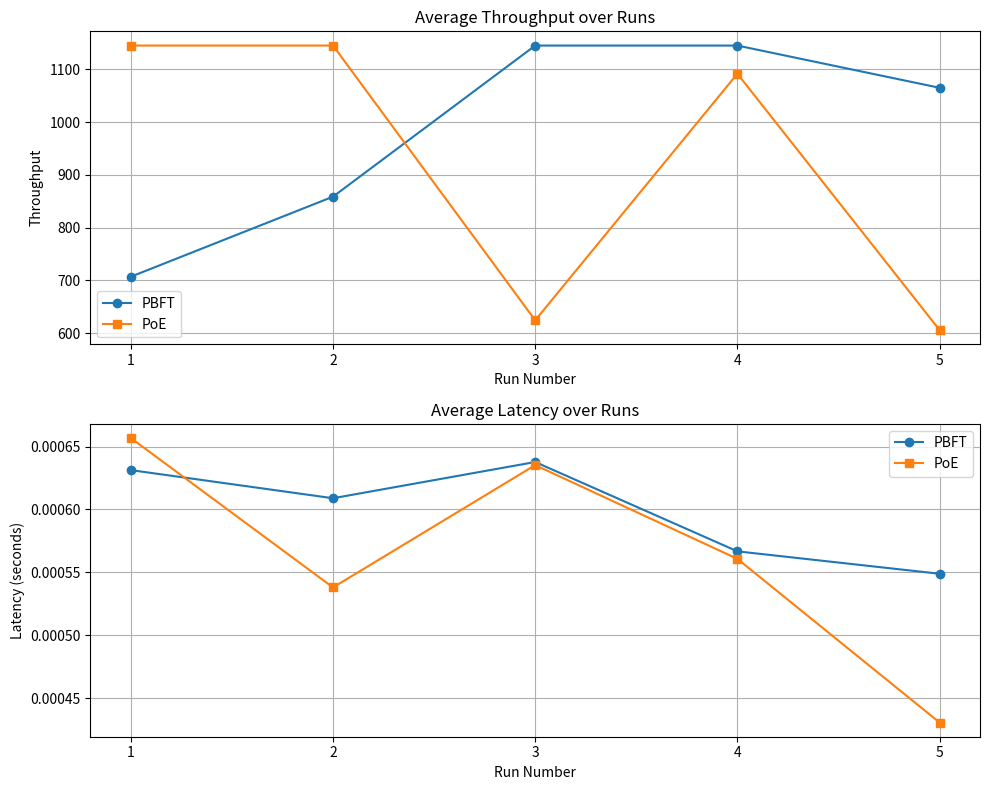

The matplotlib source for this figure:
import matplotlib.pyplot as plt

# Benchmark data
pbft_runs = [1, 2, 3, 4, 5]
pbft_avg_throughputs = [
    707.047619047619,
    858.6666666666666,
    1144.888888888889,
    1144.888888888889,
    1064.888888888889,
]
pbft_avg_latencies = [
    0.000631235,
    0.0006088765,
    0.000637675,
    0.000566652,
    0.000548829,
]

poe_runs = [1, 2, 3, 4, 5]
poe_avg_throughputs = [
    1144.888888888889,
    1144.888888888889,
    624.4848484848485,
    1091.5555555555557,
    606.1176470588235,
]
poe_avg_latencies = [
    0.000656722,
    0.00053795,
    0.000635217,
    0.000560667,
    0.00043056699999999997,
]

# Determine the full range of runs (so ticks go from 1 up to the maximum run number)
all_runs = sorted(set(pbft_runs + poe_runs))
min_run, max_run = all_runs[0], all_runs[-1]
ticks = list(range(min_run, max_run + 1))

# Create a figure with two subplots: one for throughput, one for latency
fig, (ax1, ax2) = plt.subplots(2, 1, figsize=(10, 8))

# Plot average throughput
ax1.plot(pbft_runs, pbft_avg_throughputs, marker='o', label='PBFT')
ax1.plot(poe_runs, poe_avg_throughputs, marker='s', label='PoE')
ax1.set_title('Average Throughput over Runs')
ax1.set_xlabel('Run Number')
ax1.set_ylabel('Throughput')
ax1.set_xticks(ticks)               # force integer ticks
ax1.legend()
ax1.grid(True)

# Plot average latency
ax2.plot(pbft_runs, pbft_avg_latencies, marker='o', label='PBFT')
ax2.plot(poe_runs, poe_avg_latencies, marker='s', label='PoE')
ax2.set_title('Average Latency over Runs')
ax2.set_xlabel('Run Number')
ax2.set_ylabel('Latency (seconds)')
ax2.set_xticks(ticks)               # force integer ticks
ax2.legend()
ax2.grid(True)

plt.tight_layout()

# Save the figure to a file
plt.savefig('benchmark_results.png', dpi=300)

# Optionally display it on screen
plt.show()
